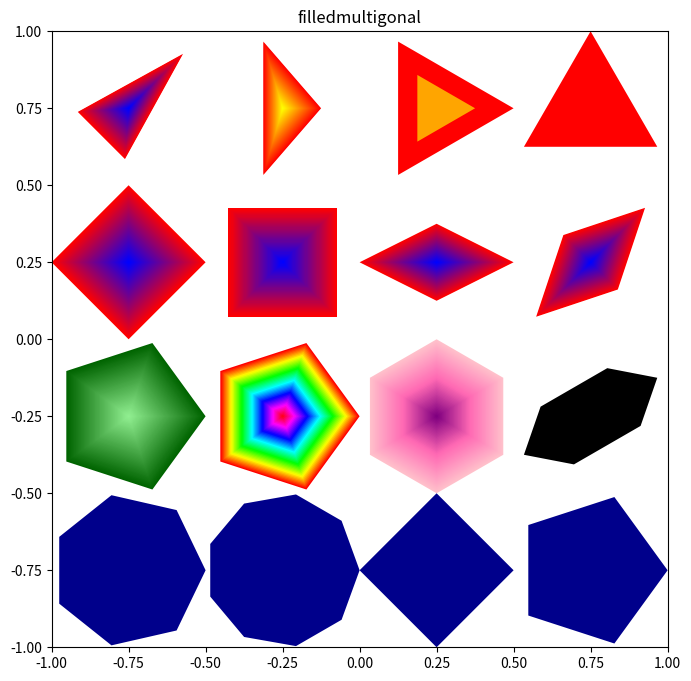

The matplotlib source for this figure:
import numpy as np
import matplotlib.pyplot as plt
from matplotlib.colors import LinearSegmentedColormap, hsv_to_rgb

def shadepalette(color1, color2, n=50):
    cmap = LinearSegmentedColormap.from_list("custom", [color1, color2])
    return [cmap(i/max(1, n-1)) for i in range(n)]

def femmecol(n=50):
    # Approximation of femmecol (typically pinks/purples)
    cmap = LinearSegmentedColormap.from_list("femme", ["#ffc0cb", "#ff69b4", "#800080"])
    return [cmap(i/max(1, n-1)) for i in range(n)]

def rainbow(n=50):
    # R's rainbow creates a spectrum; hsv_to_rgb is a good approximation
    return [hsv_to_rgb([i/n, 1, 1]) for i in range(n)]

def filledmultigonal(rx=0.25, ry=0.25, nr=3, mid=(0, 0), angle=0, col="red"):
    # Convert angle to radians
    theta_rot = np.radians(angle)
    
    # R's filledmultigonal draws a set of shapes if col is a vector.
    # The number of shapes is the length of col.
    # Each shape is slightly smaller than the previous one to create a "filled" look.
    
    if isinstance(col, (list, np.ndarray)):
        colors = col
        n_layers = len(colors)
    else:
        colors = [col]
        n_layers = 1

    # The "filled" effect in shape::filledmultigonal is achieved by drawing 
    # concentric polygons from the outside in.
    for i in range(n_layers):
        # Scale factor for the inner layers
        scale = 1.0 - (i / n_layers) if n_layers > 1 else 1.0
        
        # Generate vertices based on nr
        # For non-integer nr, the last side is partial or it behaves like a regular polygon
        # approximation. We use ceil(nr) for vertices.
        n_vertices = int(np.ceil(nr))
        angles = np.linspace(0, 2 * np.pi, n_vertices, endpoint=False)
        
        vx = (rx * scale) * np.cos(angles)
        vy = (ry * scale) * np.sin(angles)
        
        # Apply rotation
        x_rot = vx * np.cos(theta_rot) - vy * np.sin(theta_rot)
        y_rot = vx * np.sin(theta_rot) + vy * np.cos(theta_rot)
        
        # Translate to mid
        x_final = x_rot + mid[0]
        y_final = y_rot + mid[1]
        
        # Close the polygon
        x_final = np.append(x_final, x_final[0])
        y_final = np.append(y_final, y_final[0])
        
        plt.fill(x_final, y_final, color=colors[i], edgecolor='none')

# Setup plot - simulating emptyplot
plt.figure(figsize=(8, 8))
plt.xlim(-1, 1)
plt.ylim(-1, 1)
plt.title("filledmultigonal")
plt.gca().set_aspect('equal', adjustable='box')

# Sequence of calls
filledmultigonal(rx=0.25, ry=0.125, nr=3, mid=(-0.75, 0.75), 
                 angle=45, col=shadepalette("red", "blue", n=50))
filledmultigonal(rx=0.125, ry=0.25, nr=3, mid=(-0.25, 0.75), 
                 col=shadepalette("red", "yellow", n=50))
filledmultigonal(rx=0.25, ry=0.25, nr=3, mid=(0.25, 0.75),  
                 col=["red", "orange"])
filledmultigonal(rx=0.25, ry=0.25, nr=3, mid=(0.75, 0.75), 
                 angle=90, col="red")

filledmultigonal(rx=0.25, ry=0.25, nr=4, mid=(-0.75, 0.25), 
                 angle=0, col=shadepalette("red", "blue", n=50))
filledmultigonal(rx=0.25, ry=0.25, nr=4, mid=(-0.25, 0.25),  
                 angle=45, col=shadepalette("red", "blue", n=50))
filledmultigonal(rx=0.25, ry=0.125, nr=4, mid=(0.25, 0.25), 
                 angle=0, col=shadepalette("red", "blue", n=50))
filledmultigonal(rx=0.25, ry=0.125, nr=4, mid=(0.75, 0.25), 
                 angle=45, col=shadepalette("red", "blue", n=50))

filledmultigonal(rx=0.25, ry=0.25, nr=5, mid=(-0.75, -0.25),  
                 angle=0, col=shadepalette("darkgreen", "lightgreen", n=50))
filledmultigonal(rx=0.25, angle=0, nr=5, mid=(-0.25, -0.25), 
                 col=rainbow(50))
filledmultigonal(rx=0.25, angle=30, nr=6, mid=(0.25, -0.25), 
                 col=femmecol(50))
filledmultigonal(rx=0.25, ry=0.125, angle=30, nr=6, mid=(0.75, -0.25), 
                 col="black")

filledmultigonal(rx=0.25, col="darkblue", nr=7, mid=(-0.75, -0.75))
filledmultigonal(rx=0.25, col="darkblue", nr=9, mid=(-0.25, -0.75))
filledmultigonal(rx=0.25, col="darkblue", nr=3.7, mid=(0.25, -0.75))
filledmultigonal(rx=0.25, col="darkblue", nr=4.5, mid=(0.75, -0.75))

plt.show()
